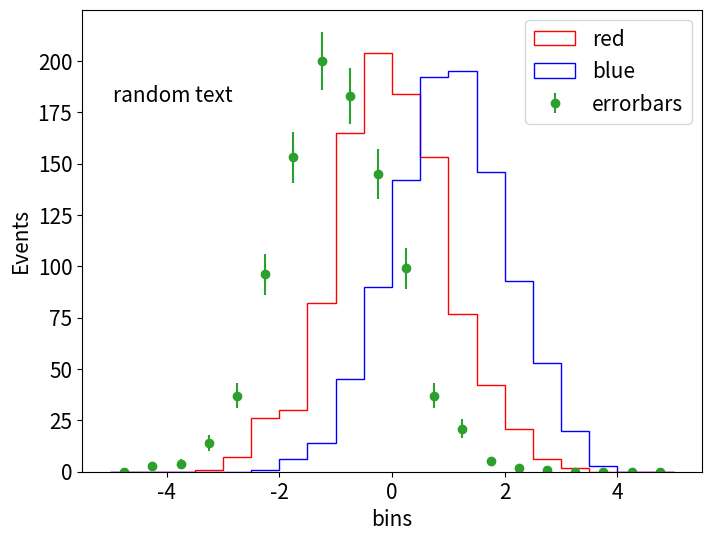
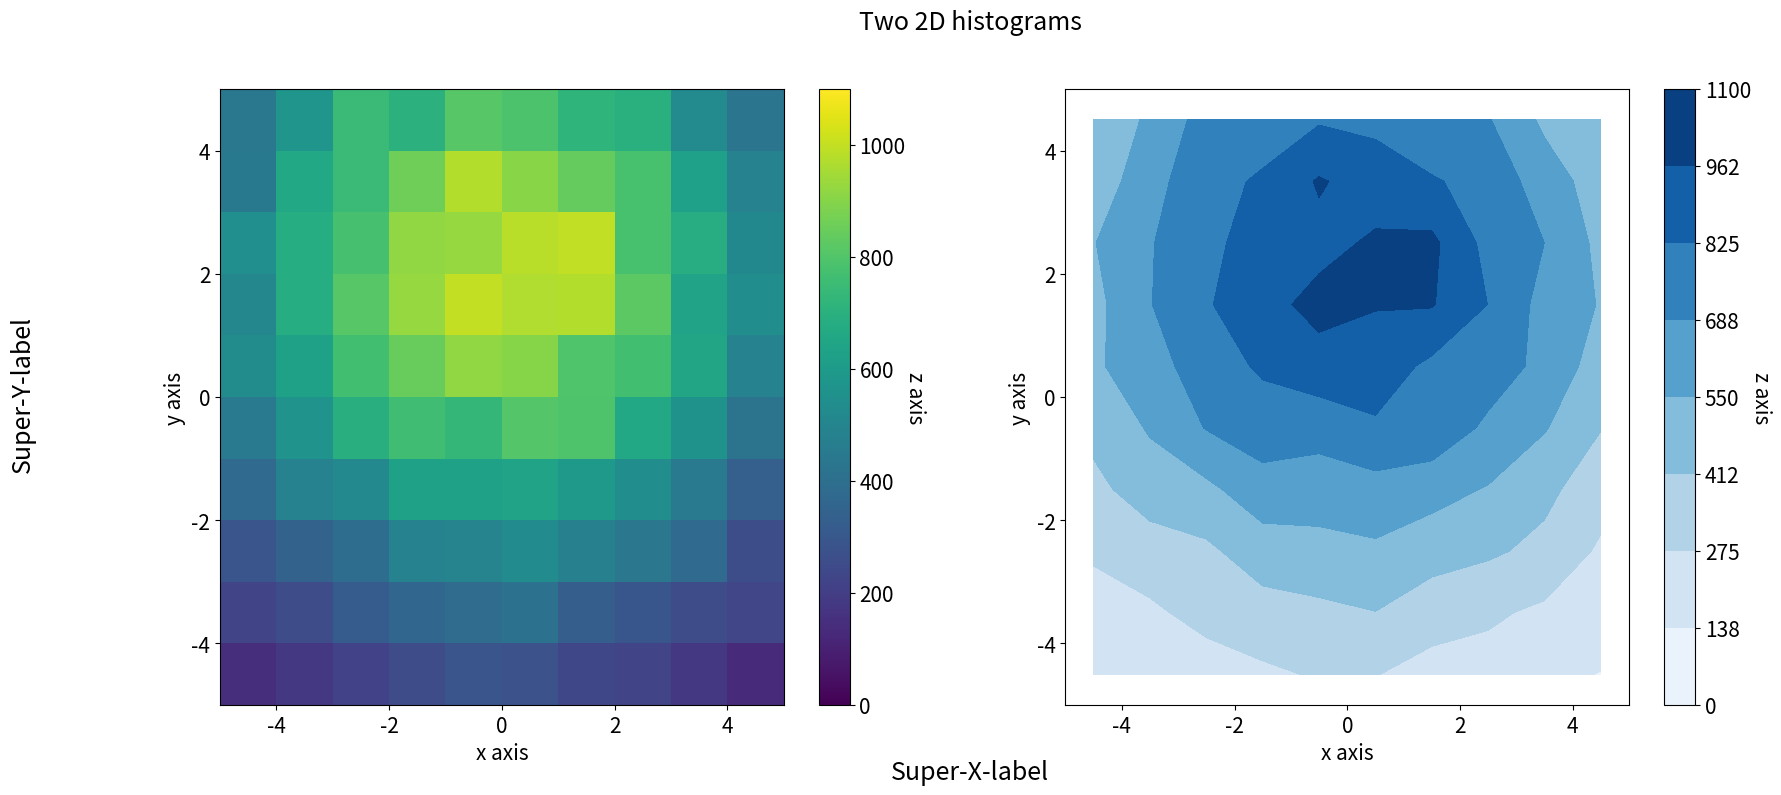

Source code (Python) for these figures, in order:
import matplotlib.pyplot as plt
plt.rcParams.update({'font.size': 15})
import numpy as np

fig,ax = plt.subplots(figsize=(8,6))
a = np.random.normal(0,1,size=(1000))
b = np.random.normal(1,1,size=(1000))
ax.hist(a,bins=np.linspace(-5,5,21),edgecolor='red',histtype = 'step',fill=None,label='red');
ax.hist(b,bins=np.linspace(-5,5,21),edgecolor='blue',histtype = 'step',fill=None,label='blue');

# histogram with error bars
c = np.random.normal(-1,1,size=(1000))
n,bin_edges = np.histogram(c,20,[-5,5])
bin_centers = bin_edges[:-1] + np.diff(bin_edges) / 2
ax.errorbar(bin_centers,n,yerr=np.sqrt(n), fmt='o',label='errorbars')

# Labeling / legend options
ax.set(xlabel='bins', ylabel='Events')
# ax.set_xlabel('bins')
# ax.set_ylabel('Events')
ax.legend();

ax.text(0.05,0.8,'random text',transform=ax.transAxes)

fig,(ax1,ax2) = plt.subplots(1, 2,figsize=(20,8))
fig.suptitle('Two 2D histograms')
fig.supxlabel('Super-X-label')
fig.supylabel('Super-Y-label')
vmin,vmax = 0,1100
c = np.random.normal(0,4,size=(100000))
d = np.random.normal(2,4,size=(100000))

# Left axis: colorbar
hist_2d = ax1.hist2d(c,d,bins=[10,10],range=((-5,5),(-5,5)),vmin=0,vmax=1100)
fig.colorbar(hist_2d[3],ax=ax1).set_label('z axis',rotation=270,labelpad=15)
ax1.set(xlabel='x axis',ylabel='y axis');

# Right axis: contourf
x_centers = hist_2d[1][:-1] + np.diff(hist_2d[1] / 2)
y_centers = hist_2d[2][:-1] + np.diff(hist_2d[2] / 2)
X,Y = np.meshgrid(x_centers,y_centers)
levels = np.linspace(vmin, vmax, 9)
# Watch out -- you need SwapAxes for some reason!
my_contour = ax2.contourf(X,Y,np.swapaxes(hist_2d[0],0,1),cmap='Blues',vmin=vmin,vmax=vmax,levels=levels)
ax2.set(xlabel='x axis',ylabel='y axis');
ax2.set_xlim([-5,5])
ax2.set_ylim([-5,5])
fig.colorbar(my_contour).set_label('z axis', rotation=270,labelpad=15)

